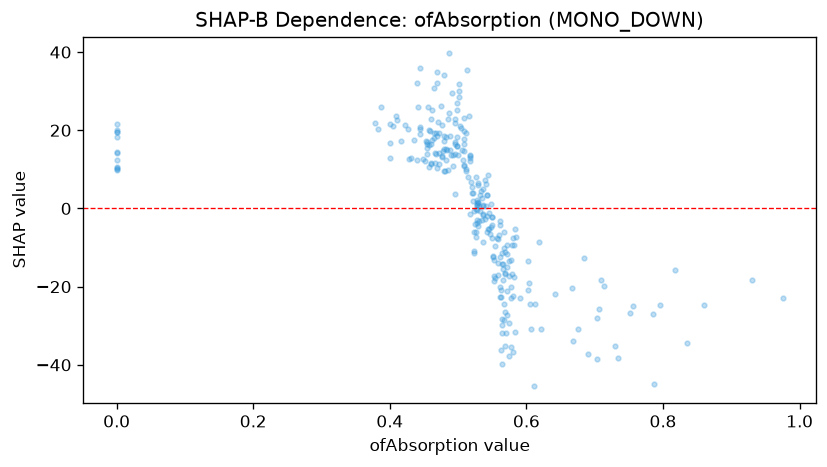

Source data for this figure (header and first rows):
feature_value, shap_value
0.607, -30.88
0.571, -27.27
0.486, 24.44
0.622, -30.82
0.449, 12.65
0.508, 10.97
0.488, 18.48
0.565, -28.18
0.567, -6.121
0.507, 12.51
0.454, 13.84
0.457, 16.18
0.0, 9.965
0.496, 17.11
0.492, 13.68
0.4, 16.65
0.466, 11.63
0.461, 11.45
0.523, -0.5437
0.526, 8.089
0.52, 3.937
0.619, -8.513
0.456, 25.94
0.495, 16.61
0.0, 20.19
0.517, 12.95
0.528, 0.8915
0.566, -14.12
0.53, 0.7173
0.481, 9.658
0.563, -22.57
0.835, -34.32
0.465, 30.8
0.578, -35.53
0.529, 1.335
0.378, 21.86
0.436, 17.46
0.461, 16.61
0.472, 14.09
0.453, 17.3
0.526, -6.14
0.553, -18.54
0.543, -5.947
0.387, 25.94
0.409, 23.76
0.519, 6.794
0.495, 13.84
0.472, 19.37
0.504, 20.56
0.713, -19.92
0.461, 11.7
0.0, 18.34
0.454, 15.41
0.444, 20.76
0.561, -4.227
0.482, 12.46
0.541, 6.222
0.528, -3.025
0.545, -1.061
0.536, -1.363
... 222 more rows
